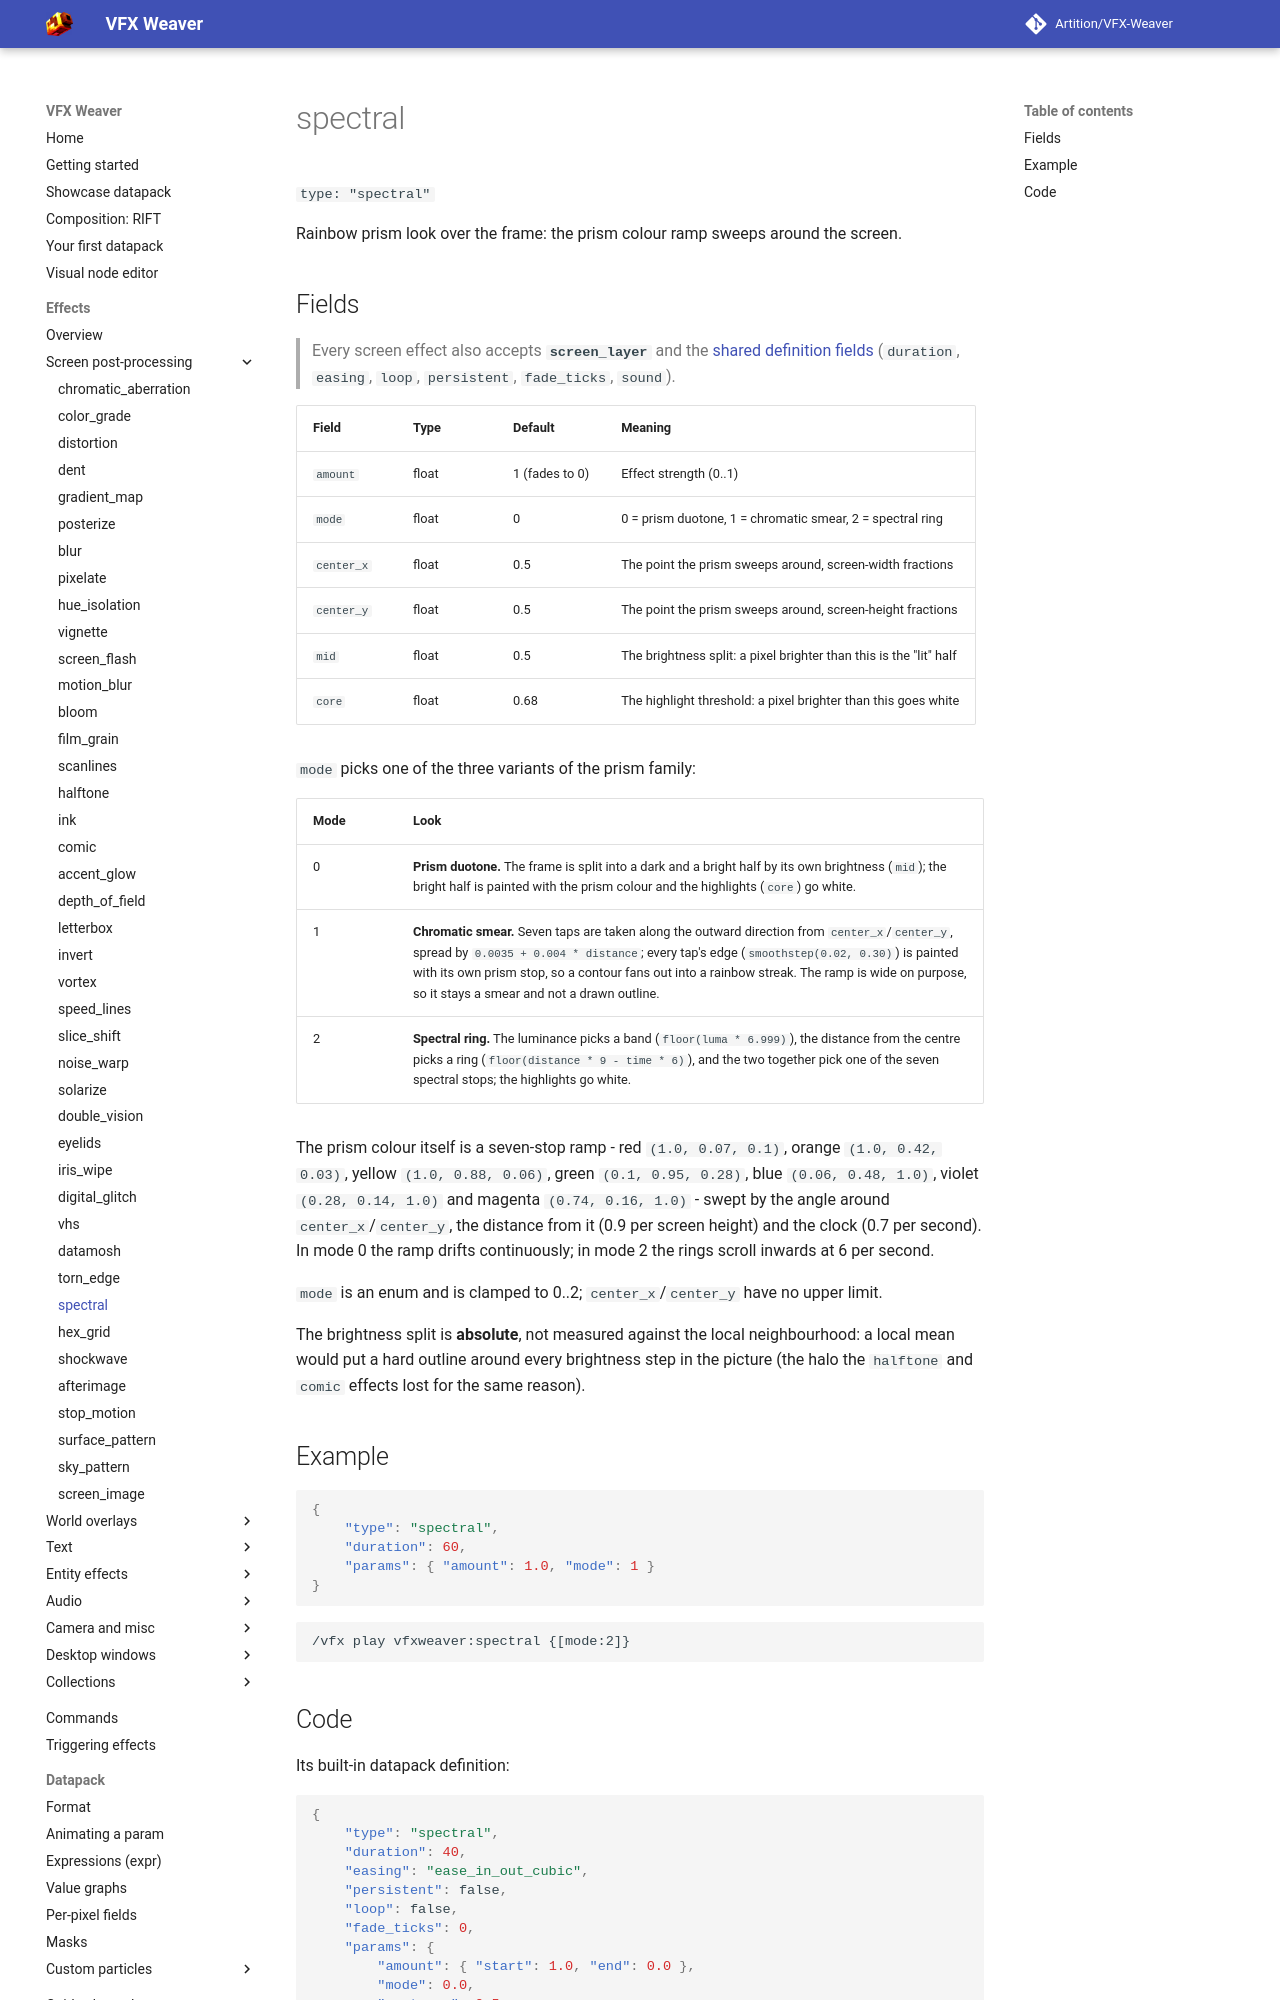

repository: Artition/VFX-Weaver · page: 2.6.3/guide/effects/screen/spectral/index.html · generator: mkdocs

# spectral

`type: "spectral"`

Rainbow prism look over the frame: the prism colour ramp sweeps around the screen.

## Fields

> Every screen effect also accepts **`screen_layer`** and the [shared definition fields](../index.md#shared-fields) (`duration`, `easing`, `loop`, `persistent`, `fade_ticks`, `sound`).

| Field | Type | Default | Meaning |
|---|---|---|---|
| `amount` | float | 1 (fades to 0) | Effect strength (0..1) |
| `mode` | float | 0 | 0 = prism duotone, 1 = chromatic smear, 2 = spectral ring |
| `center_x` | float | 0.5 | The point the prism sweeps around, screen-width fractions |
| `center_y` | float | 0.5 | The point the prism sweeps around, screen-height fractions |
| `mid` | float | 0.5 | The brightness split: a pixel brighter than this is the "lit" half |
| `core` | float | 0.68 | The highlight threshold: a pixel brighter than this goes white |

`mode` picks one of the three variants of the prism family:

| Mode | Look |
|---|---|
| 0 | **Prism duotone.** The frame is split into a dark and a bright half by its own brightness (`mid`); the bright half is painted with the prism colour and the highlights (`core`) go white. |
| 1 | **Chromatic smear.** Seven taps are taken along the outward direction from `center_x`/`center_y`, spread by `0.0035 + 0.004 * distance`; every tap's edge (`smoothstep(0.02, 0.30)`) is painted with its own prism stop, so a contour fans out into a rainbow streak. The ramp is wide on purpose, so it stays a smear and not a drawn outline. |
| 2 | **Spectral ring.** The luminance picks a band (`floor(luma * 6.999)`), the distance from the centre picks a ring (`floor(distance * 9 - time * 6)`), and the two together pick one of the seven spectral stops; the highlights go white. |

The prism colour itself is a seven-stop ramp - red `(1.0, 0.07, 0.1)`, orange `(1.0, 0.42,
0.03)`, yellow `(1.0, 0.88, 0.06)`, green `(0.1, 0.95, 0.28)`, blue `(0.06, 0.48, 1.0)`,
violet `(0.28, 0.14, 1.0)` and magenta `(0.74, 0.16, 1.0)` - swept by the angle around
`center_x`/`center_y`, the distance from it (0.9 per screen height) and the clock (0.7 per
second). In mode 0 the ramp drifts continuously; in mode 2 the rings scroll inwards at 6 per
second.

`mode` is an enum and is clamped to 0..2; `center_x`/`center_y` have no upper limit.

The brightness split is **absolute**, not measured against the local neighbourhood: a local
mean would put a hard outline around every brightness step in the picture (the halo the
`halftone` and `comic` effects lost for the same reason).

## Example

```json
{
	"type": "spectral",
	"duration": 60,
	"params": { "amount": 1.0, "mode": 1 }
}
```

```
/vfx play vfxweaver:spectral {[mode:2]}
```
